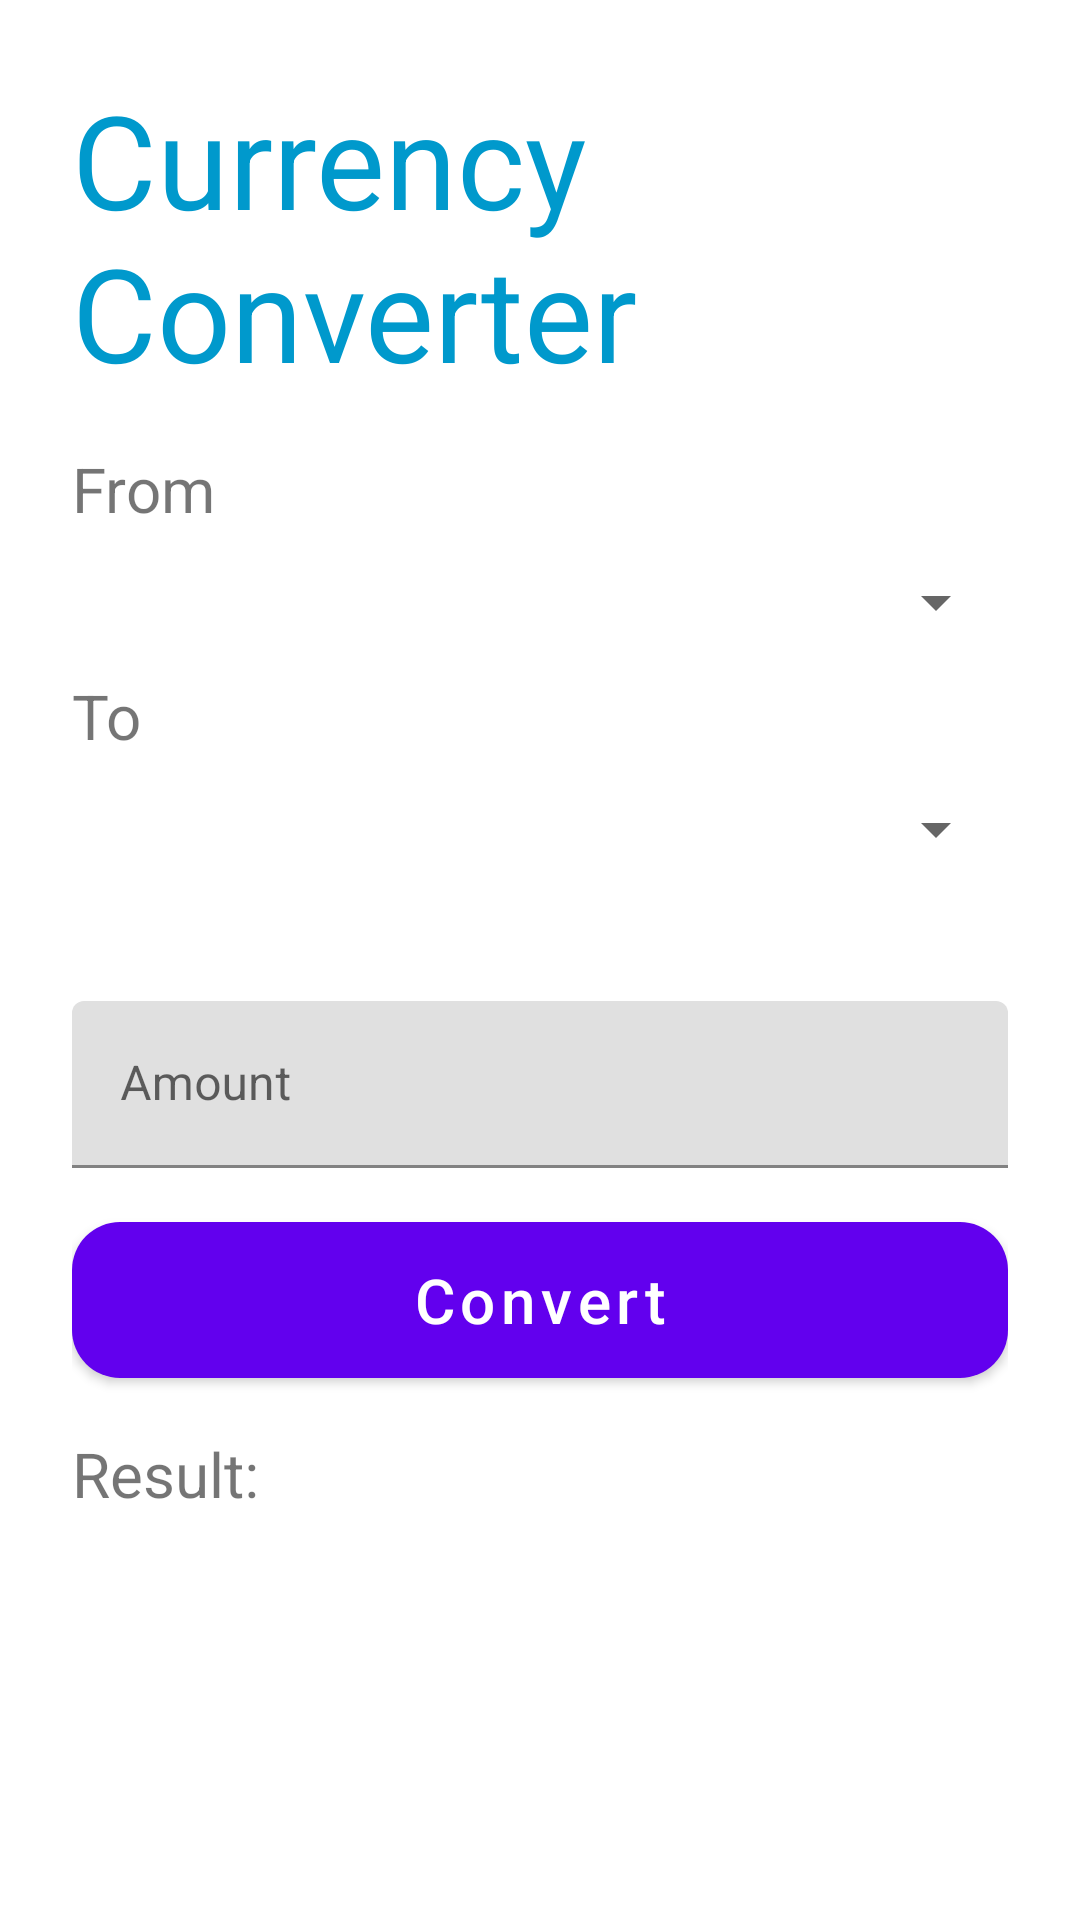

Reconstruct the res/layout file that produces this screen, plus the resources it refers to.
<!-- AndroidManifest.xml: application theme Theme.Konverter -->
<!-- res/layout/activity_main.xml -->
<?xml version="1.0" encoding="utf-8"?>
<androidx.constraintlayout.widget.ConstraintLayout xmlns:android="http://schemas.android.com/apk/res/android"
    xmlns:app="http://schemas.android.com/apk/res-auto"
    xmlns:tools="http://schemas.android.com/tools"
    android:layout_width="match_parent"
    android:layout_height="match_parent"
    android:padding="24dp"
    tools:context=".MainActivity">

    <com.google.android.material.textview.MaterialTextView
        android:id="@+id/pageTitle"
        android:layout_width="wrap_content"
        android:layout_height="wrap_content"
        app:layout_constraintStart_toStartOf="parent"
        app:layout_constraintTop_toTopOf="parent"
        android:text="Currency Converter"
        android:textSize="21pt"
        android:textColor="@android:color/holo_blue_dark"
        />

    <com.google.android.material.textview.MaterialTextView
        android:id="@+id/ctrlFromLabel"
        android:layout_width="wrap_content"
        android:layout_height="wrap_content"
        android:layout_marginTop="16dp"
        app:layout_constraintTop_toBottomOf="@id/pageTitle"
        app:layout_constraintStart_toStartOf="parent"
        android:textSize="10pt"
        android:text="From"
        />

    <Spinner
        android:id="@+id/spinnerCtrlFrom"
        android:layout_width="match_parent"
        android:layout_height="48dp"
        app:layout_constraintStart_toStartOf="parent"
        app:layout_constraintTop_toBottomOf="@id/ctrlFromLabel"
        />

    <com.google.android.material.textview.MaterialTextView
        android:id="@+id/ctrlToLabel"
        android:layout_width="wrap_content"
        android:layout_height="wrap_content"
        app:layout_constraintTop_toBottomOf="@id/spinnerCtrlFrom"
        app:layout_constraintStart_toStartOf="parent"
        android:textSize="10pt"
        android:text="To"
        />

    <Spinner
        android:id="@+id/spinnerCtrlTo"
        android:layout_width="match_parent"
        android:layout_height="48dp"
        app:layout_constraintStart_toStartOf="parent"
        app:layout_constraintTop_toBottomOf="@id/ctrlToLabel"
        />

    <com.google.android.material.textview.MaterialTextView
        android:id="@+id/txtFromCurrency"
        android:layout_width="wrap_content"
        android:layout_height="wrap_content"
        app:layout_constraintEnd_toEndOf="parent"
        app:layout_constraintTop_toBottomOf="@id/spinnerCtrlTo"
        tools:text="KE"
        android:textSize="12pt"
        />

    <com.google.android.material.textfield.TextInputLayout
        android:id="@+id/editLayoutCurrency"
        android:layout_width="match_parent"
        android:layout_height="wrap_content"
        android:hint="Amount"
        app:layout_constraintTop_toBottomOf="@id/txtFromCurrency"
        app:layout_constraintStart_toStartOf="parent">

        <com.google.android.material.textfield.TextInputEditText
            android:id="@+id/editTextCurrency"
            android:layout_width="match_parent"
            android:layout_height="wrap_content"
            android:inputType="numberDecimal"
            />
    </com.google.android.material.textfield.TextInputLayout>

    <com.google.android.material.button.MaterialButton
        android:id="@+id/convertBtn"
        android:layout_width="match_parent"
        android:layout_height="64dp"
        app:cornerRadius="16dp"
        android:text="Convert"
        android:textAllCaps="false"
        android:textSize="10pt"
        app:layout_constraintTop_toBottomOf="@id/editLayoutCurrency"
        android:layout_marginTop="12dp"
        />

    <com.google.android.material.textview.MaterialTextView
        android:id="@+id/txtResult"
        android:layout_width="wrap_content"
        android:layout_height="wrap_content"
        app:layout_constraintStart_toStartOf="parent"
        app:layout_constraintTop_toBottomOf="@id/convertBtn"
        android:text="Result:"
        android:textSize="10pt"
        android:layout_marginTop="12dp"
        />

    <com.google.android.material.textview.MaterialTextView
        android:id="@+id/txtToCurrency"
        android:layout_width="wrap_content"
        android:layout_height="wrap_content"
        app:layout_constraintEnd_toEndOf="parent"
        app:layout_constraintTop_toBottomOf="@id/convertBtn"
        tools:text="BRL"
        android:textSize="10pt"
        android:layout_marginTop="12dp"
        />

    <com.google.android.material.textview.MaterialTextView
        android:id="@+id/txt"
        android:layout_width="wrap_content"
        android:layout_height="wrap_content"
        app:layout_constraintStart_toEndOf="@id/txtResult"
        app:layout_constraintTop_toBottomOf="@id/convertBtn"
        tools:text="0.00"
        android:textSize="10pt"
        android:layout_marginTop="12dp"
        android:layout_marginStart="12dp"
        android:textColor="@android:color/holo_blue_dark"
        />

</androidx.constraintlayout.widget.ConstraintLayout>
<!-- resources referenced by this layout -->
<resources>
  <style name="Theme.Konverter" parent="Theme.MaterialComponents.DayNight.DarkActionBar">
          
          <item name="colorPrimary">@color/purple_500</item>
          <item name="colorPrimaryVariant">@color/purple_700</item>
          <item name="colorOnPrimary">@color/white</item>
          
          <item name="colorSecondary">@color/teal_200</item>
          <item name="colorSecondaryVariant">@color/teal_700</item>
          <item name="colorOnSecondary">@color/black</item>
          
          <item name="android:statusBarColor" tools:targetApi="l">?attr/colorPrimaryVariant</item>
          
      </style>
  <!-- not gathered from this repository: default colours our renderer supplied (Android Studio template values) -->
  <color name="purple_500">#FF6200EE</color>
  <color name="purple_700">#FF3700B3</color>
  <color name="teal_200">#FF03DAC5</color>
  <color name="teal_700">#FF018786</color>
  <color name="black">#FF000000</color>
  <color name="white">#FFFFFFFF</color>
</resources>
